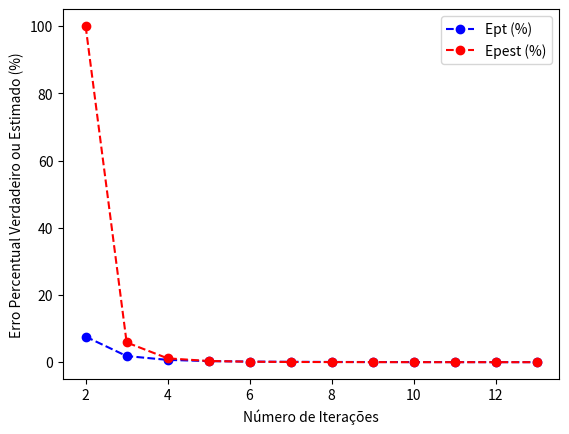

Write Python code to recreate this figure.
"""
Exercício 2:

A série infinita:

    f(n) = sum_{i=1}^{n} 1 / i^4

converge para um valor:

    f(n) = pi^4 / 90

quando n tende a infinito.

Escreva um programa para determinar o número de termos necessários
para aproximar a série até 4 algarismos.

Avalie o erro relativo percentual verdadeiro (Ept) e o erro percentual
estimado (Epest).

Explique os resultados.
"""

import numpy as np
import math
import matplotlib.pyplot as plt
import pandas as pd

# Definição de x
x = 1

# Definição da Função
def serie_de_maclaurin(x,i):
  return 1/(i**4)

# Valor Verdadeiro
u = (math.pi**4)/90

# Números de algarismos significativos
n = 4

# Critério de Scarvorought, 1966
Eppara = 0.5*10**(2-n)

# Definição das variáveis
soma = 0
v_old = 100
k = 1
Epest = v_old
estimativas = []
E_pt = []
E_pest = []
nn = []

while Epest >= Eppara:

  soma = soma + serie_de_maclaurin(x,k)
  v = soma
  v_new = soma
  if k == 1:
    Epest = 100
  else:
    Epest = abs((v_new-v_old)/v_new)*100 # Erro Percentual Estimado (%)
  v_old = v_new

  Ept = abs((u-soma)/u)*100 # Erro Percentual Verdadeiro (%)
  k = k + 1 # Contador

  # Salvando os cálculos
  nn.append(k)
  estimativas.append(soma)
  E_pest.append(Epest)
  E_pt.append(Ept)

# Data Frame
table = pd.DataFrame()
table['n'] = nn
table['Estimativa'] = estimativas
table['Epest (%)'] = E_pest
table['Ept (%)'] = E_pt
print(table)

# Gráficos

plt.plot(table['n'],table['Ept (%)'],'o--',color='blue',label='Ept (%)')
plt.plot(table['n'],table['Epest (%)'],'o--',color='red',label='Epest (%)')
plt.xlabel('Número de Iterações')
plt.ylabel('Erro Percentual Verdadeiro ou Estimado (%)')
plt.legend()
plt.show()
